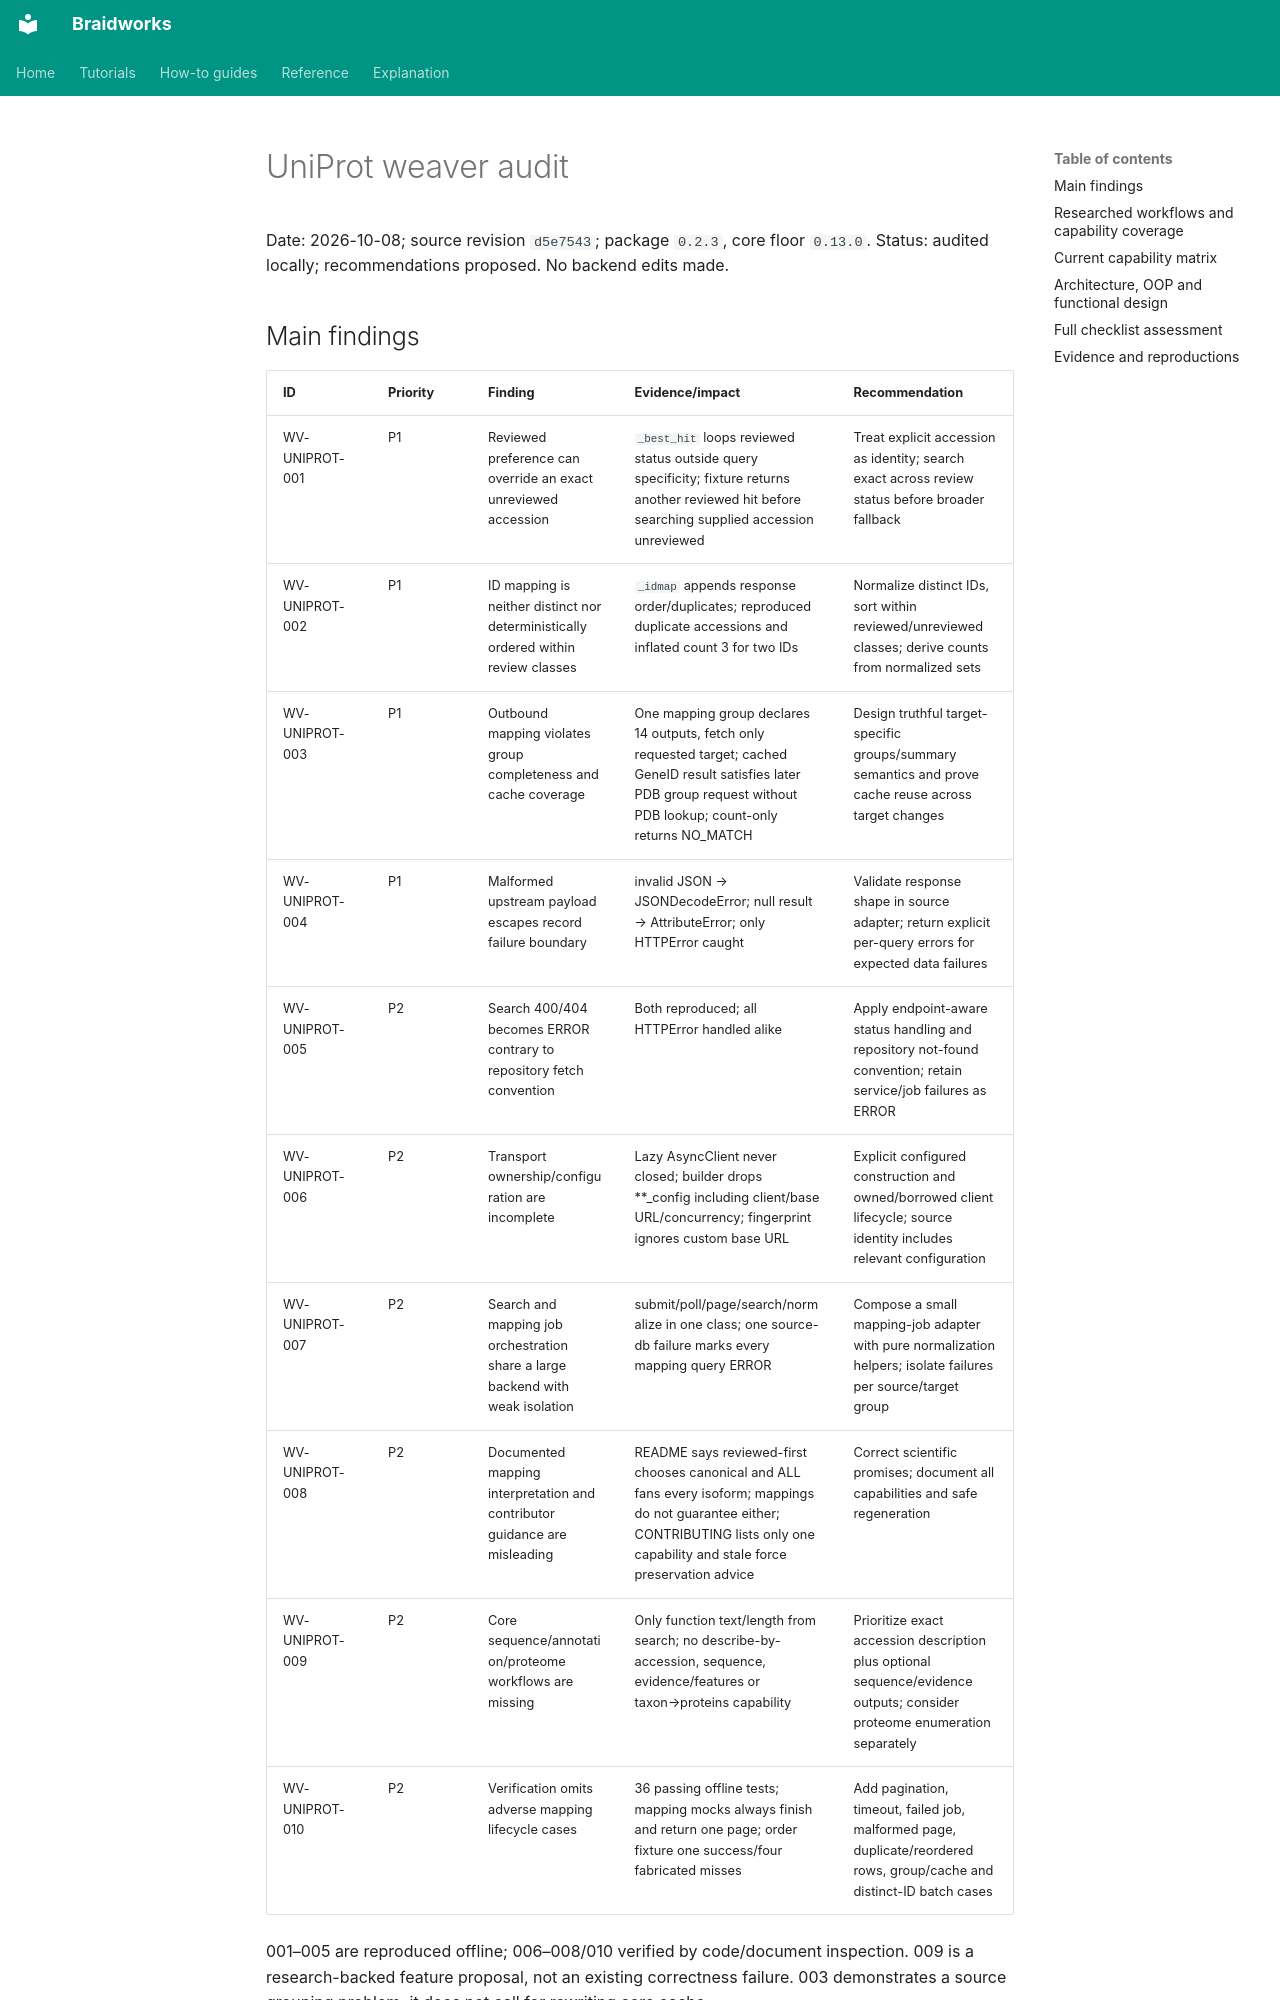

repository: rafaelmdc/braidworks · page: internal/audits/weavers/uniprot.audit/index.html · generator: mkdocs

# UniProt weaver audit

Date: 2026-10-08; source revision `d5e7543`; package `0.2.3`, core floor `0.13.0`.
Status: audited locally; recommendations proposed. No backend edits made.

## Main findings

| ID | Priority | Finding | Evidence/impact | Recommendation |
|---|---|---|---|---|
| WV-UNIPROT-001 | P1 | Reviewed preference can override an exact unreviewed accession | `_best_hit` loops reviewed status outside query specificity; fixture returns another reviewed hit before searching supplied accession unreviewed | Treat explicit accession as identity; search exact across review status before broader fallback |
| WV-UNIPROT-002 | P1 | ID mapping is neither distinct nor deterministically ordered within review classes | `_idmap` appends response order/duplicates; reproduced duplicate accessions and inflated count 3 for two IDs | Normalize distinct IDs, sort within reviewed/unreviewed classes; derive counts from normalized sets |
| WV-UNIPROT-003 | P1 | Outbound mapping violates group completeness and cache coverage | One mapping group declares 14 outputs, fetch only requested target; cached GeneID result satisfies later PDB group request without PDB lookup; count-only returns NO_MATCH | Design truthful target-specific groups/summary semantics and prove cache reuse across target changes |
| WV-UNIPROT-004 | P1 | Malformed upstream payload escapes record failure boundary | invalid JSON → JSONDecodeError; null result → AttributeError; only HTTPError caught | Validate response shape in source adapter; return explicit per-query errors for expected data failures |
| WV-UNIPROT-005 | P2 | Search 400/404 becomes ERROR contrary to repository fetch convention | Both reproduced; all HTTPError handled alike | Apply endpoint-aware status handling and repository not-found convention; retain service/job failures as ERROR |
| WV-UNIPROT-006 | P2 | Transport ownership/configuration are incomplete | Lazy AsyncClient never closed; builder drops **_config including client/base URL/concurrency; fingerprint ignores custom base URL | Explicit configured construction and owned/borrowed client lifecycle; source identity includes relevant configuration |
| WV-UNIPROT-007 | P2 | Search and mapping job orchestration share a large backend with weak isolation | submit/poll/page/search/normalize in one class; one source-db failure marks every mapping query ERROR | Compose a small mapping-job adapter with pure normalization helpers; isolate failures per source/target group |
| WV-UNIPROT-008 | P2 | Documented mapping interpretation and contributor guidance are misleading | README says reviewed-first chooses canonical and ALL fans every isoform; mappings do not guarantee either; CONTRIBUTING lists only one capability and stale force preservation advice | Correct scientific promises; document all capabilities and safe regeneration |
| WV-UNIPROT-009 | P2 | Core sequence/annotation/proteome workflows are missing | Only function text/length from search; no describe-by-accession, sequence, evidence/features or taxon→proteins capability | Prioritize exact accession description plus optional sequence/evidence outputs; consider proteome enumeration separately |
| WV-UNIPROT-010 | P2 | Verification omits adverse mapping lifecycle cases | 36 passing offline tests; mapping mocks always finish and return one page; order fixture one success/four fabricated misses | Add pagination, timeout, failed job, malformed page, duplicate/reordered rows, group/cache and distinct-ID batch cases |

001–005 are reproduced offline; 006–008/010 verified by code/document inspection.
009 is a research-backed feature proposal, not an existing correctness failure.
003 demonstrates a source grouping problem; it does not call for rewriting core cache.
